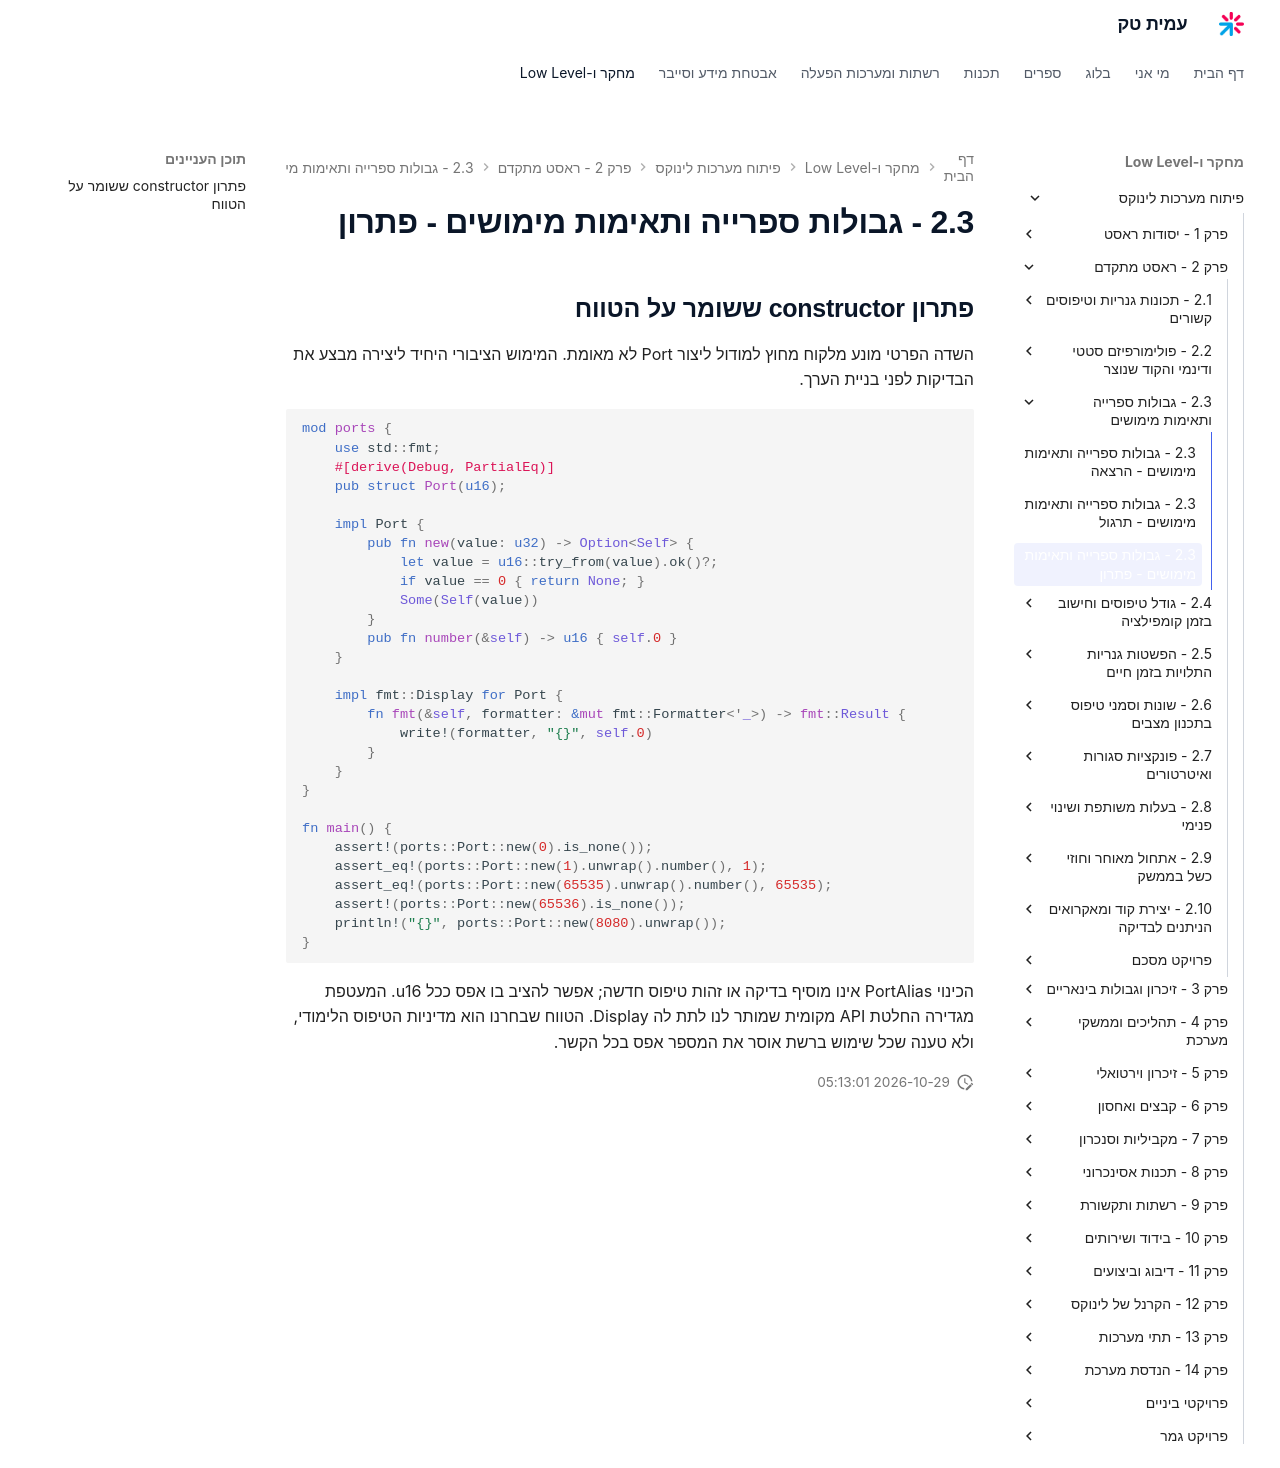

repository: AmitPinchasi/amittech · page: פיתוח-מערכות-לינוקס/2 - ראסט מתקדם/2.3 - גבולות ספרייה ותאימות מימושים/2.3 - גבולות ספרייה ותאימות מימושים - פתרון/index.html · generator: mkdocs

## פתרון constructor ששומר על הטווח

השדה הפרטי מונע מלקוח מחוץ למודול ליצור Port לא מאומת. המימוש הציבורי היחיד ליצירה מבצע את הבדיקות לפני בניית הערך.

```rust
mod ports {
    use std::fmt;
    #[derive(Debug, PartialEq)]
    pub struct Port(u16);

    impl Port {
        pub fn new(value: u32) -> Option<Self> {
            let value = u16::try_from(value).ok()?;
            if value == 0 { return None; }
            Some(Self(value))
        }
        pub fn number(&self) -> u16 { self.0 }
    }

    impl fmt::Display for Port {
        fn fmt(&self, formatter: &mut fmt::Formatter<'_>) -> fmt::Result {
            write!(formatter, "{}", self.0)
        }
    }
}

fn main() {
    assert!(ports::Port::new(0).is_none());
    assert_eq!(ports::Port::new(1).unwrap().number(), 1);
    assert_eq!(ports::Port::new(65535).unwrap().number(), 65535);
    assert!(ports::Port::new(65536).is_none());
    println!("{}", ports::Port::new(8080).unwrap());
}
```

הכינוי PortAlias אינו מוסיף בדיקה או זהות טיפוס חדשה; אפשר להציב בו אפס ככל u16. המעטפת מגדירה החלטת API מקומית שמותר לנו לתת לה Display. הטווח שבחרנו הוא מדיניות הטיפוס הלימודי, ולא טענה שכל שימוש ברשת אוסר את המספר אפס בכל הקשר.
